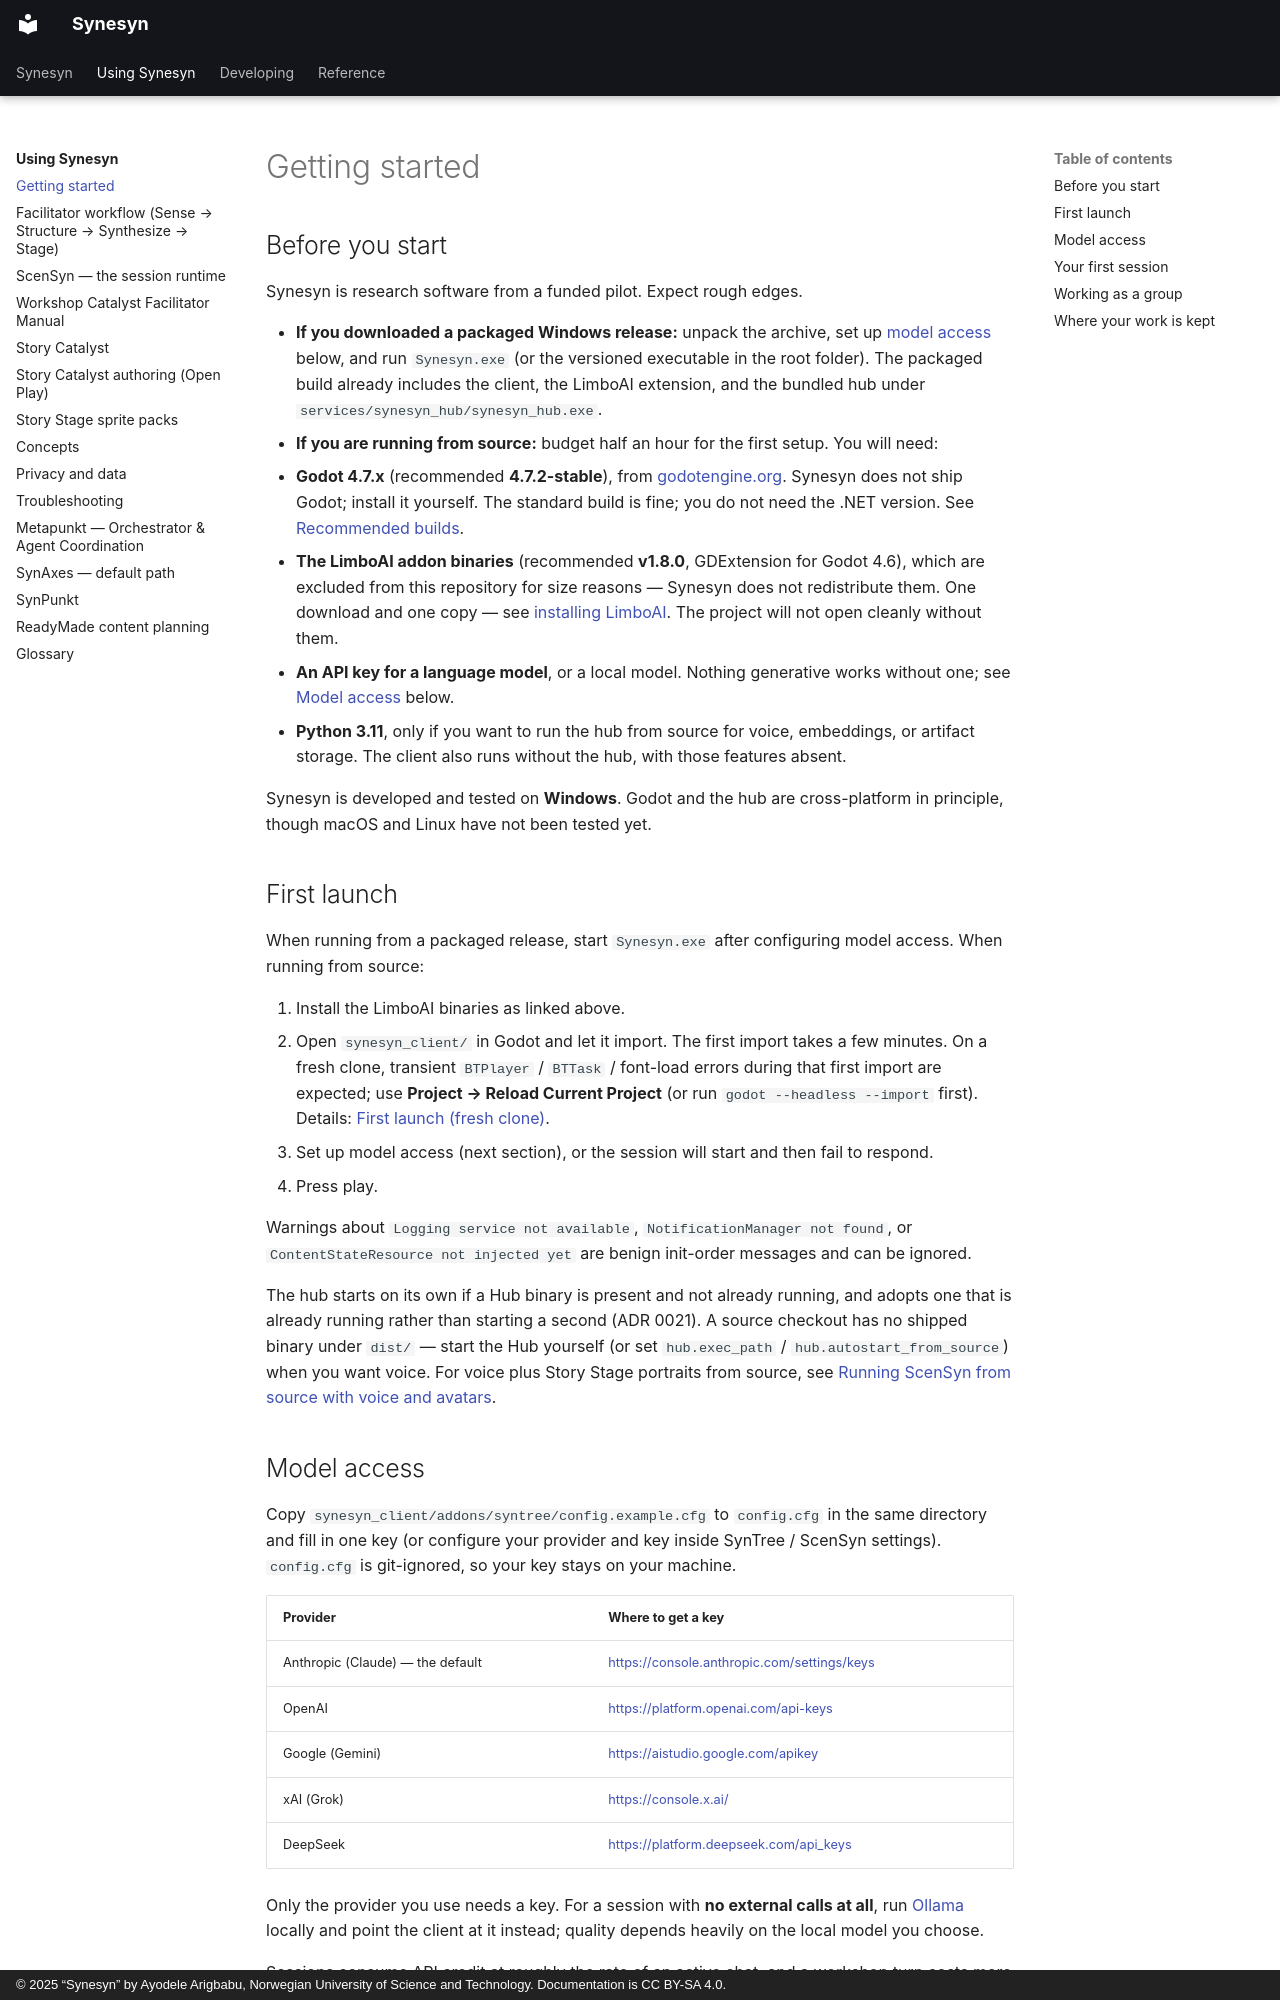

repository: Metapunkt/Synesyn · page: user-guide/getting-started/index.html · generator: mkdocs · copyright: © 2025 “Synesyn” by Ayodele Arigbabu, Norwegian University of Science and Technology. Documentation is CC BY-SA 4.0.

# Getting started

## Before you start

Synesyn is research software from a funded pilot. Expect rough edges.

- **If you downloaded a packaged Windows release:** unpack the archive, set up
  [model access](#model-access) below, and run `Synesyn.exe` (or the versioned
  executable in the root folder). The packaged build already includes the
  client, the LimboAI extension, and the bundled hub under
  `services/synesyn_hub/synesyn_hub.exe`.
- **If you are running from source:** budget half an hour for the first setup.
  You will need:
  - **Godot 4.7.x** (recommended **4.7.2-stable**), from
    [godotengine.org](https://godotengine.org/download). Synesyn does not ship
    Godot; install it yourself. The standard build is fine; you do not need the
    .NET version. See
    [Recommended builds](https://github.com/Metapunkt/Synesyn/blob/main/docs/developer-guide/local-dev.md#recommended-builds).
  - **The LimboAI addon binaries** (recommended **v1.8.0**, GDExtension for
    Godot 4.6), which are excluded from this repository for size reasons —
    Synesyn does not redistribute them. One download and one copy — see
    [installing LimboAI](https://github.com/Metapunkt/Synesyn/blob/main/docs/developer-guide/local-dev.md#installing-limboai-required-before-the-first-open).
    The project will not open cleanly without them.
  - **An API key for a language model**, or a local model. Nothing generative
    works without one; see [Model access](#model-access) below.
  - **Python 3.11**, only if you want to run the hub from source for voice,
    embeddings, or artifact storage. The client also runs without the hub, with
    those features absent.

Synesyn is developed and tested on **Windows**. Godot and the hub are
cross-platform in principle, though macOS and Linux have not been tested yet.

## First launch

When running from a packaged release, start `Synesyn.exe` after configuring model
access. When running from source:

1. Install the LimboAI binaries as linked above.
2. Open `synesyn_client/` in Godot and let it import. The first import takes a
   few minutes. On a fresh clone, transient `BTPlayer` / `BTTask` / font-load
   errors during that first import are expected; use
   **Project → Reload Current Project** (or run
   `godot --headless --import` first). Details:
   [First launch (fresh clone)](https://github.com/Metapunkt/Synesyn/blob/main/docs/developer-guide/local-dev.md#first-launch-fresh-clone).
3. Set up model access (next section), or the session will start and then fail to
   respond.
4. Press play.

Warnings about `Logging service not available`, `NotificationManager not found`,
or `ContentStateResource not injected yet` are benign init-order messages and
can be ignored.

The hub starts on its own if a Hub binary is present and not already running, and
adopts one that is already running rather than starting a second (ADR 0021). A
source checkout has no shipped binary under `dist/` — start the Hub yourself (or
set `hub.exec_path` / `hub.autostart_from_source`) when you want voice. For voice
plus Story Stage portraits from source, see
[Running ScenSyn from source with voice and avatars](../developer-guide/local-dev.md#running-scensyn-from-source-with-voice-and-avatars).
